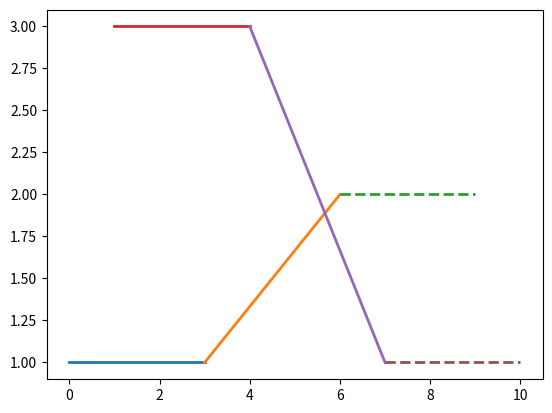

This figure's Python source:
import matplotlib.pyplot as plt
import matplotlib.animation as animation


# 假设两个天车的初始轨迹数据，每个轨迹元素为 [(时间起点, 槽位起点), (时间终点, 槽位终点)]
crane1_trajectory = [((0, 1), (3, 1)), ((3, 1), (6, 2)), ((6, 2), (9, 2))]
crane2_trajectory = [((1, 3), (4, 3)), ((4, 3), (7, 1)), ((7, 1), (10, 1))]


def update(frame):
    if frame < len(crane1_trajectory) - 1:
        new_crane1_pos_start = crane1_trajectory[frame + 1][0]
        new_crane1_pos_end = crane1_trajectory[frame + 1][1]
        crane1_trajectory.append(((new_crane1_pos_start[0], new_crane1_pos_start[1]),
                                  (new_crane1_pos_end[0], new_crane1_pos_end[1])))
    if frame < len(crane2_trajectory) - 1:
        new_crane2_pos_start = crane2_trajectory[frame + 1][0]
        new_crane2_pos_end = crane2_trajectory[frame + 1][1]
        crane2_trajectory.append(((new_crane2_pos_start[0], new_crane2_pos_start[1]),
                                  (new_crane2_pos_end[0], new_crane2_pos_end[1])))

    ax.clear()
    plot_crane_trajectory(crane1_trajectory, 'Crane 1')
    plot_crane_trajectory(crane2_trajectory, 'Crane 2')
    ax.set_xlabel('Time')
    ax.set_ylabel('Slot')
    ax.set_title('Two Cranes TimeWay Diagram')
    ax.legend()
    ax.grid(True)


def plot_crane_trajectory(crane_trajectory, label):
    line_segments = []
    for i in range(len(crane_trajectory)):
        start_time, start_slot = crane_trajectory[i][0]
        end_time, end_slot = crane_trajectory[i][1]
        if i < len(crane_trajectory) - 1:
            line_style = '-' if crane_trajectory[i][0][1]!= 0 else '--'
        else:
            line_style = '--'
        line_segment, = ax.plot([start_time, end_time], [start_slot, end_slot],
                                linewidth=2, linestyle=line_style)
        line_segments.append(line_segment)
    return line_segments


fig, ax = plt.subplots()

line1 = plot_crane_trajectory(crane1_trajectory, 'Crane 1')
line2 = plot_crane_trajectory(crane2_trajectory, 'Crane 2')

ani = animation.FuncAnimation(fig, update, frames=10, interval=1000, repeat=False)
plt.show()
